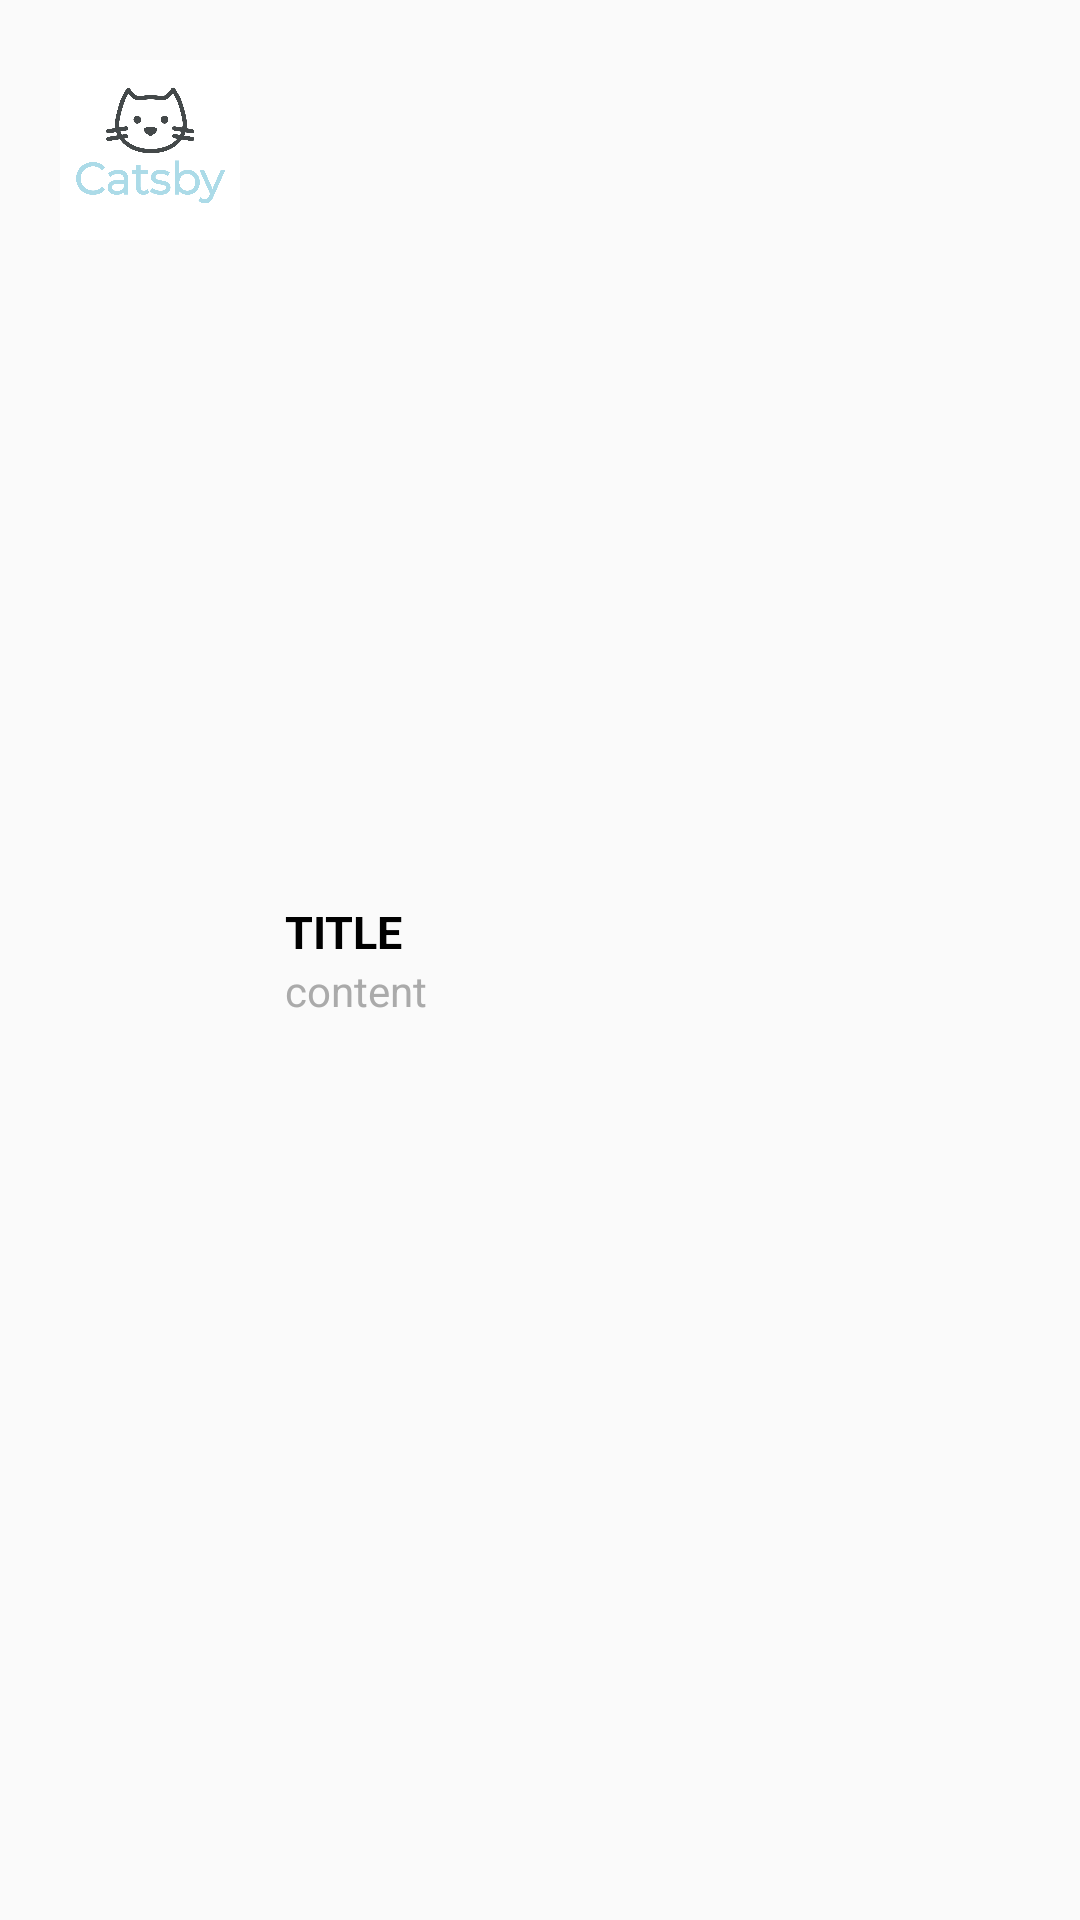

Write the Android layout XML for this screen, with the resource values it uses.
<!-- AndroidManifest.xml: application theme Theme.AppCompat.Light.NoActionBar -->
<!-- res/layout/activity_notification_list.xml -->
<?xml version="1.0" encoding="utf-8"?>
<LinearLayout xmlns:android="http://schemas.android.com/apk/res/android"
    android:orientation="horizontal"
    android:layout_width="match_parent"
    android:layout_height="wrap_content"
    android:padding="20dp">

    <ImageView
        android:layout_width="60dp"
        android:layout_height="60dp"
        android:scaleType="centerCrop"
        android:id="@+id/image"
        android:background="@android:color/white"
        android:src="@drawable/catsby_logo"/>

    <LinearLayout
        android:layout_width="wrap_content"
        android:layout_height="wrap_content"
        android:orientation="vertical"
        android:layout_weight="1"
        android:layout_gravity="center_vertical"
        android:paddingLeft="15dp">

        <TextView
            android:layout_width="wrap_content"
            android:layout_height="wrap_content"
            android:text="TITLE"
            android:textStyle="bold"
            android:textSize="15dp"
            android:textColor="@android:color/black"
            android:id="@+id/title"/>
        <TextView
            android:layout_width="wrap_content"
            android:layout_height="wrap_content"
            android:text="content"
            android:textColor="@android:color/darker_gray"
            android:id="@+id/content"/>

    </LinearLayout>



</LinearLayout>
<!-- resources referenced by this layout -->
<resources>
  <!-- drawable catsby_logo: png bitmap (drawable-v24, 154715 bytes) -->
</resources>
